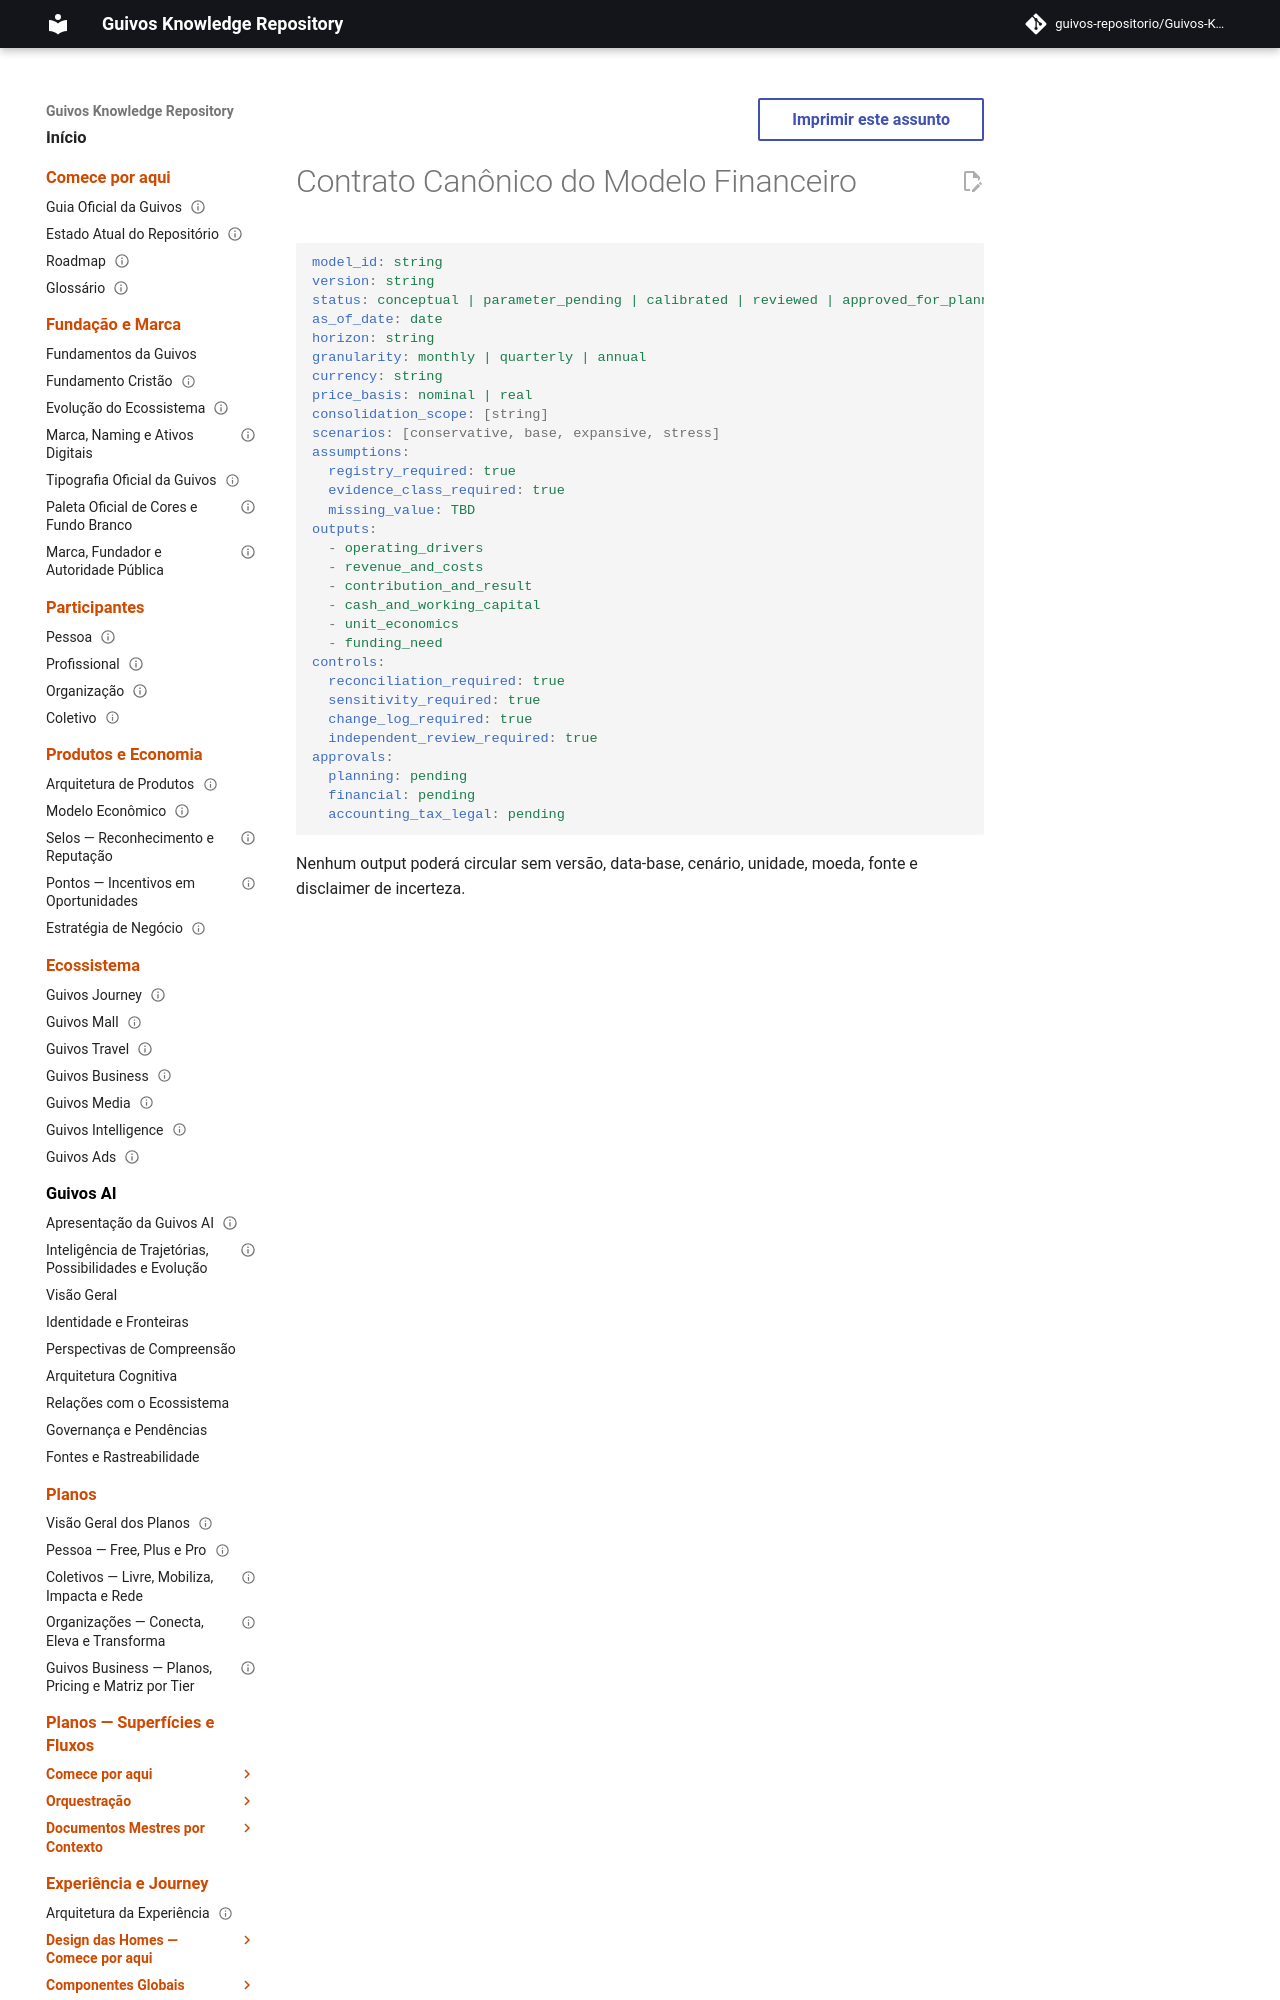

repository: guivos-repositorio/Guivos-Knowledge-Repository · page: economic-model/gem-010-financial-model-contract/index.html · generator: mkdocs

---
id: GEM-010-FINANCIAL-MODEL-CONTRACT-001
title: Contrato Canônico do Modelo Financeiro
status: draft
version: 0.1.0
owner: Guivos Economic Model
last_updated: 2026-07-22
parent: GEM-010
---

# Contrato Canônico do Modelo Financeiro
